2-way image classification set "Split_DATASHEET_N_G_DR_Kelompok3" from GitHub (antonwijayacakra/Datasheet-fundus-STQ-with-AI-); label vocabulary: glaucoma, normal.

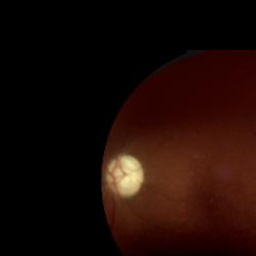
Label: glaucoma

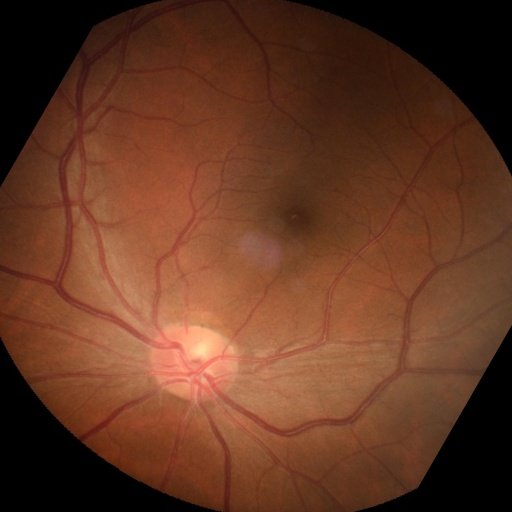
Label: normal

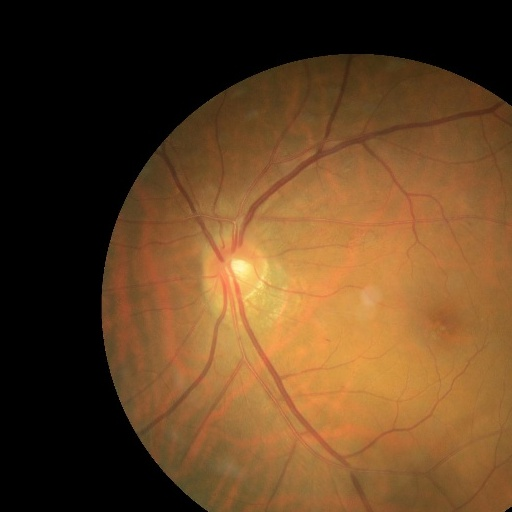
Label: normal

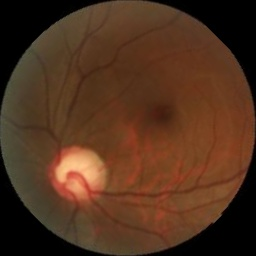
Label: glaucoma

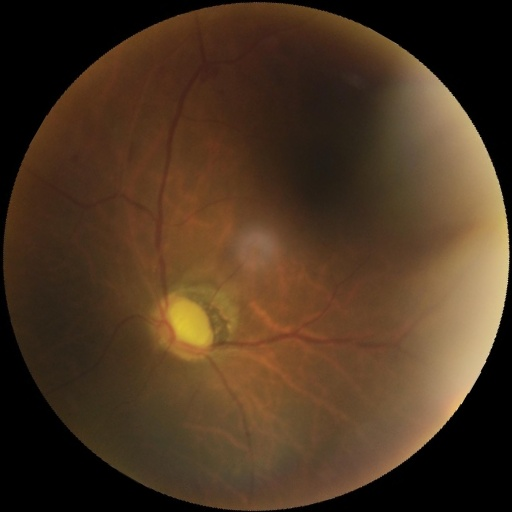
Label: glaucoma

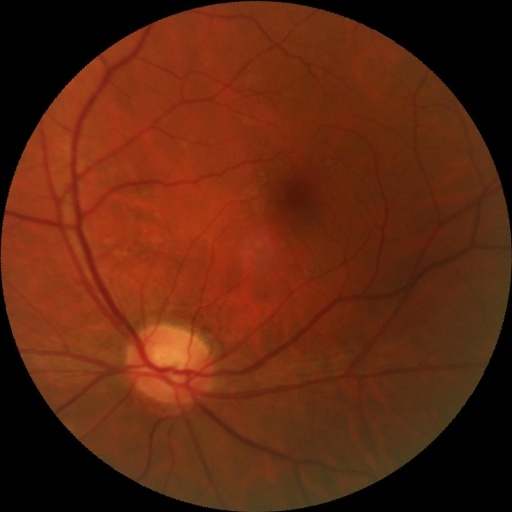
Label: normal
